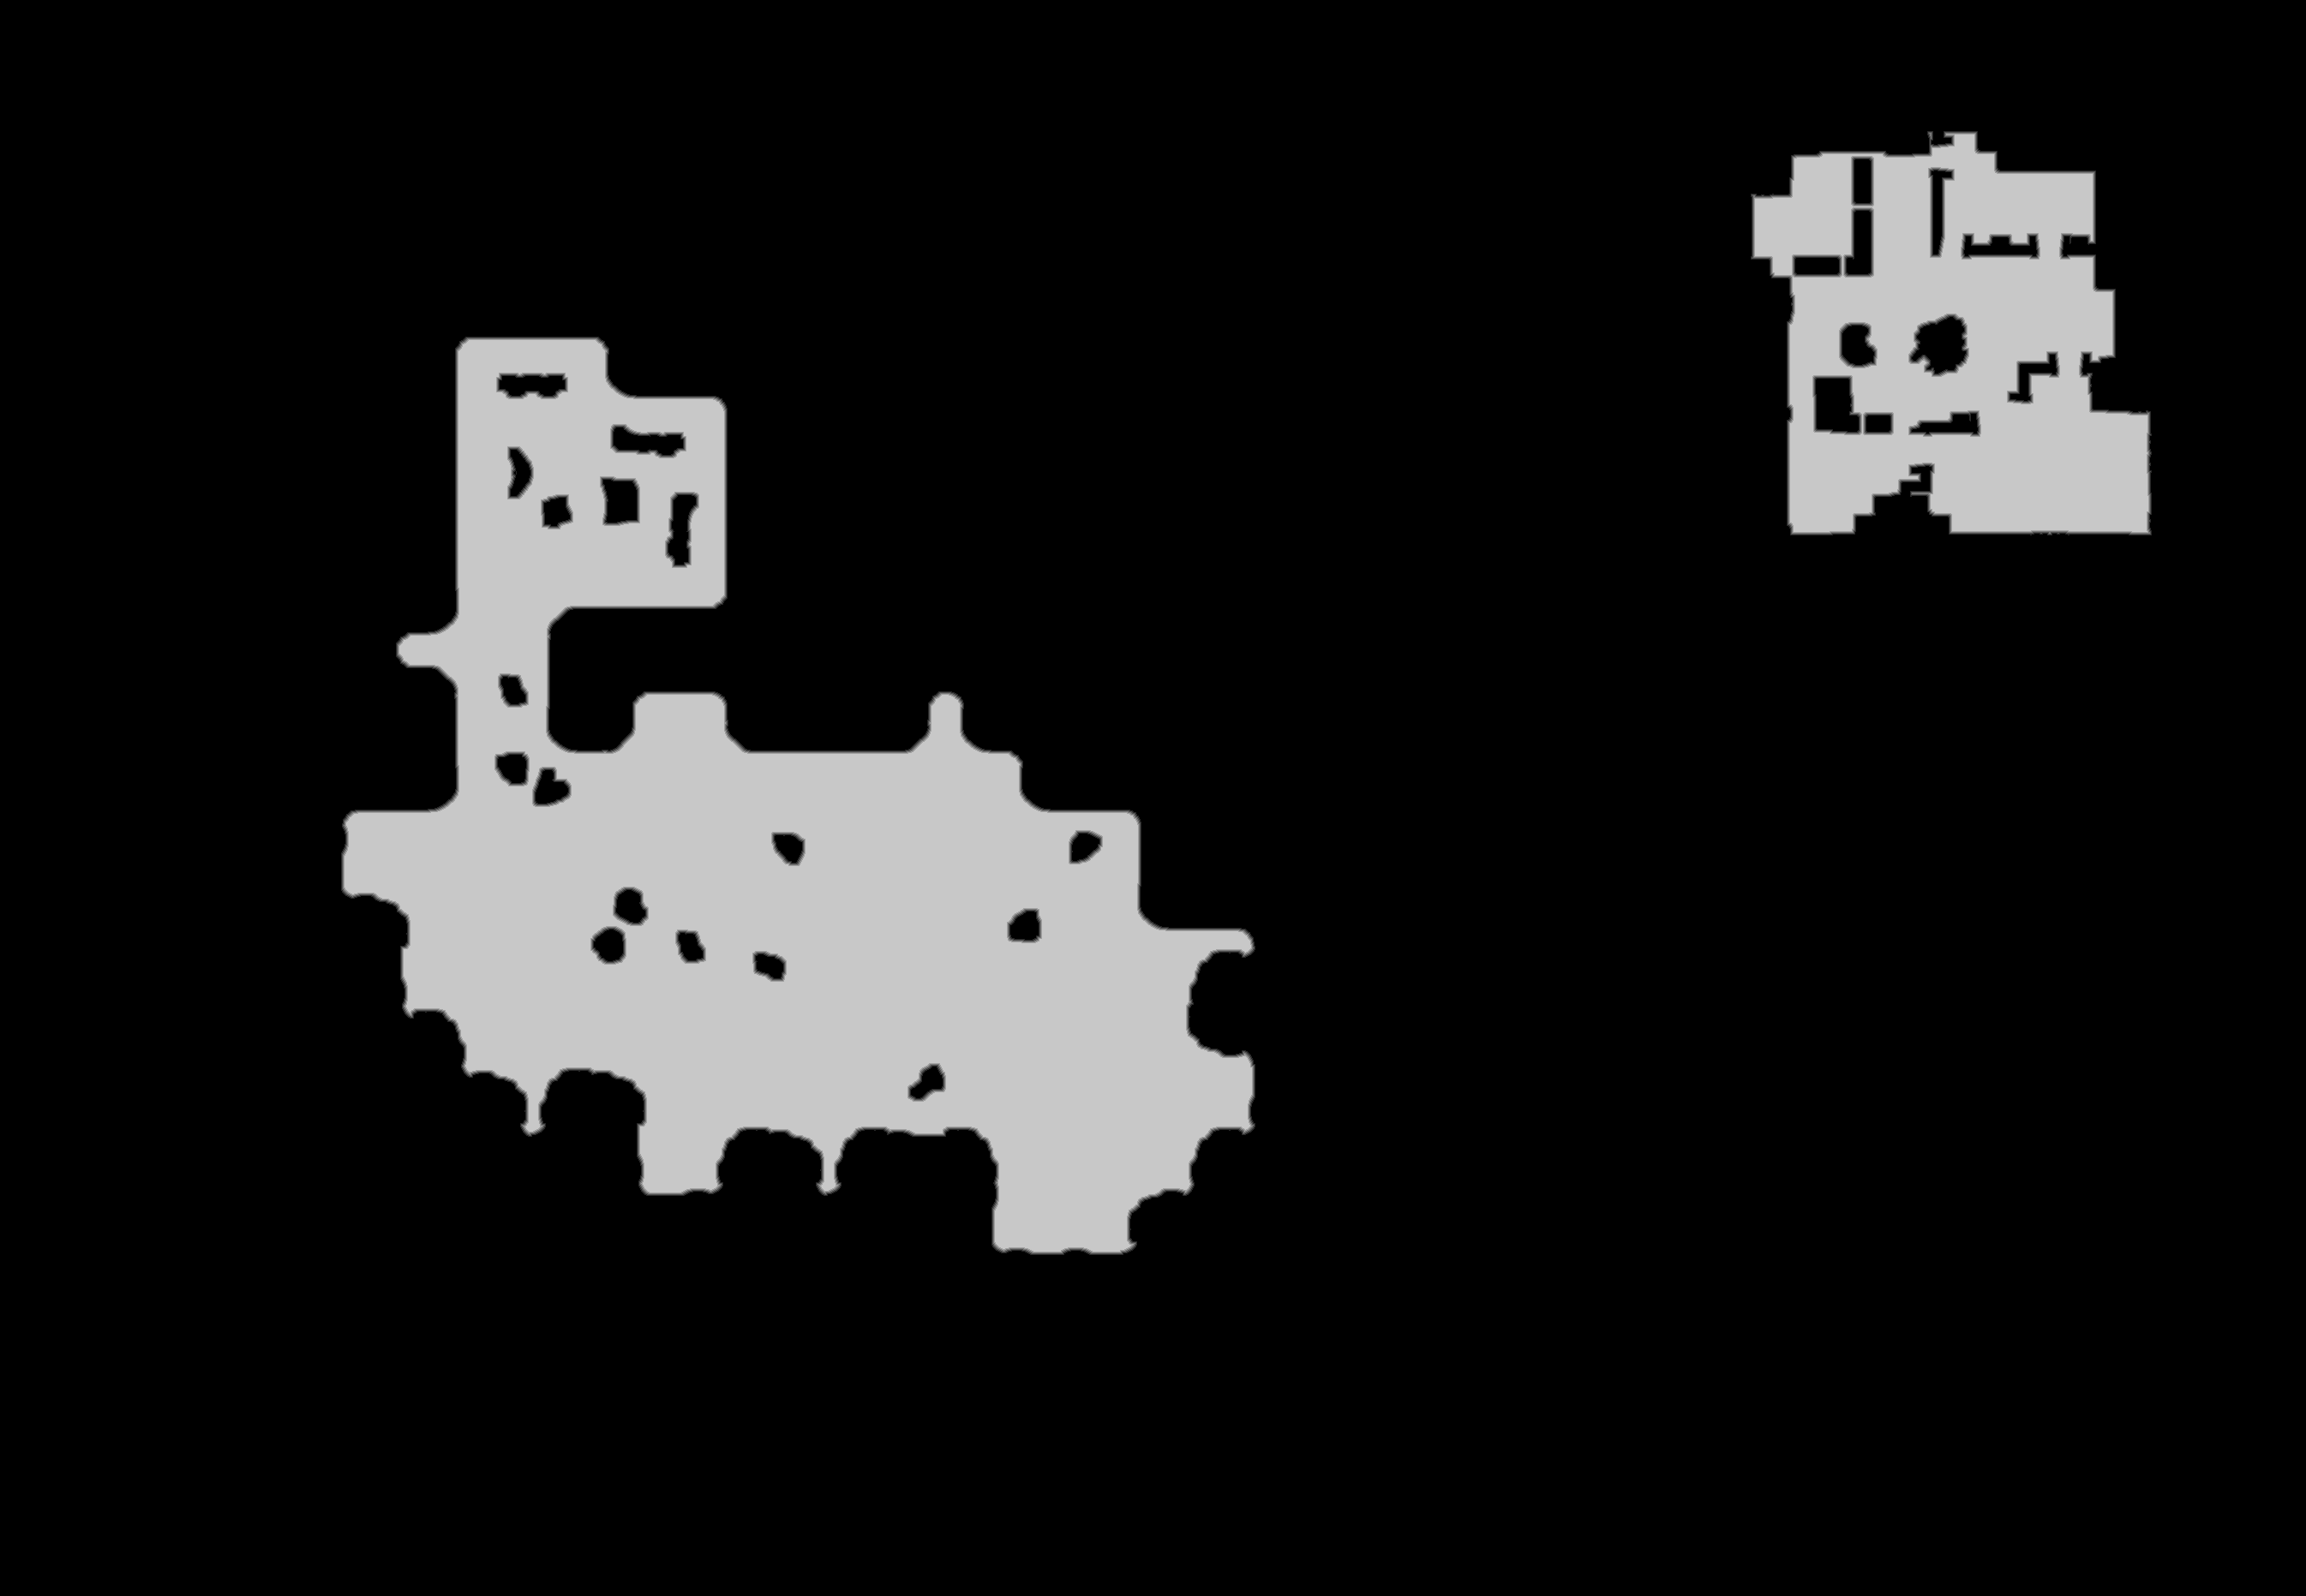

Values plotted in this chart, from the file beside it:
source	tdt_hull melee
truth	truth_578534f1bf0.tsv
width	2691
height	1863
nibble	0	4330469
nibble	1	13550
nibble	2	13649
nibble	3	13757
nibble	4	13843
nibble	5	628065
